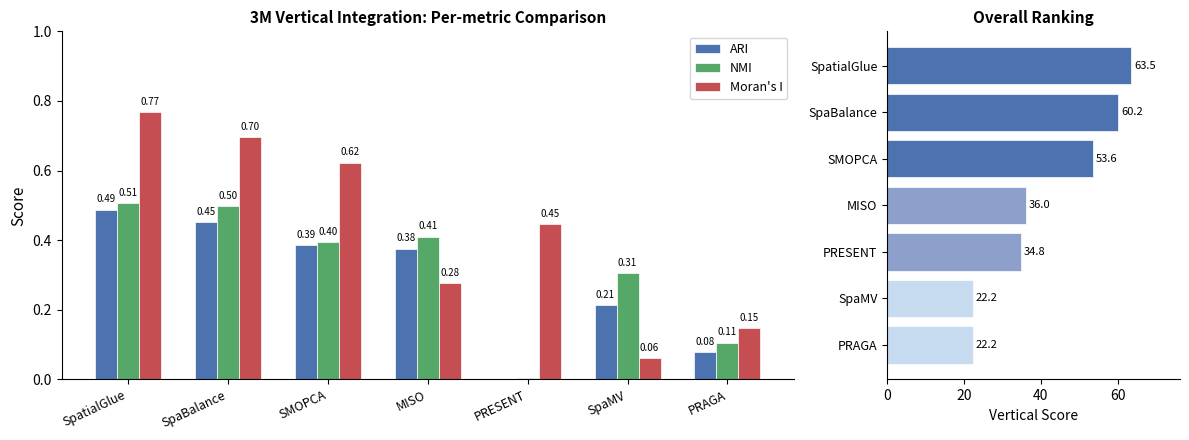

The matplotlib source for this figure: (Note: this script raises an exception after producing the figure.)
#!/usr/bin/env python3
"""
Plot 3M (triple-modality) vertical integration results as a grouped bar chart.
Output: figure/3M_vertical.pdf for the manuscript.
"""

import os
import sys
import numpy as np
import pandas as pd
import matplotlib.pyplot as plt
import matplotlib
matplotlib.use('Agg')

# ── Data (Leiden clustering, 3M_Simulation_v2) ──
methods = ['SpatialGlue', 'SpaBalance', 'SMOPCA', 'MISO', 'PRESENT', 'SpaMV', 'PRAGA']

data = {
    'ARI':      [0.488, 0.453, 0.386, 0.376, 0.001, 0.214, 0.079],
    'NMI':      [0.507, 0.499, 0.395, 0.410, 0.005, 0.306, 0.106],
    "Moran's I":[0.767, 0.697, 0.623, 0.276, 0.446, 0.062, 0.148],
    'Vertical': [63.52, 60.21, 53.57, 36.05, 34.84, 22.22, 22.22],
}

# ── Figure: 2-panel layout ──
fig, axes = plt.subplots(1, 2, figsize=(12, 4.5), gridspec_kw={'width_ratios': [3, 1.2]})

# ── Left panel: grouped bar chart for ARI, NMI, Moran's I ──
ax = axes[0]
metrics = ['ARI', 'NMI', "Moran's I"]
n_methods = len(methods)
n_metrics = len(metrics)
x = np.arange(n_methods)
bar_width = 0.22
colors = ['#4C72B0', '#55A868', '#C44E52']

for i, metric in enumerate(metrics):
    vals = data[metric]
    bars = ax.bar(x + i * bar_width, vals, bar_width, label=metric, color=colors[i], edgecolor='white', linewidth=0.5)
    for bar, v in zip(bars, vals):
        if v > 0.01:
            ax.text(bar.get_x() + bar.get_width()/2, bar.get_height() + 0.015,
                    f'{v:.2f}', ha='center', va='bottom', fontsize=7, rotation=0)

ax.set_xticks(x + bar_width)
ax.set_xticklabels(methods, rotation=25, ha='right', fontsize=9)
ax.set_ylabel('Score', fontsize=11)
ax.set_ylim(0, 1.0)
ax.legend(fontsize=9, loc='upper right')
ax.set_title('3M Vertical Integration: Per-metric Comparison', fontsize=11, fontweight='bold')
ax.spines['top'].set_visible(False)
ax.spines['right'].set_visible(False)

# ── Right panel: horizontal bar chart for Vertical score ──
ax2 = axes[1]
sorted_idx = np.argsort(data['Vertical'])
sorted_methods = [methods[i] for i in sorted_idx]
sorted_scores = [data['Vertical'][i] for i in sorted_idx]
bar_colors = ['#4C72B0' if s >= 50 else '#8DA0CB' if s >= 30 else '#C6DBEF' for s in sorted_scores]

bars = ax2.barh(range(n_methods), sorted_scores, color=bar_colors, edgecolor='white', linewidth=0.5)
ax2.set_yticks(range(n_methods))
ax2.set_yticklabels(sorted_methods, fontsize=9)
ax2.set_xlabel('Vertical Score', fontsize=10)
ax2.set_title('Overall Ranking', fontsize=11, fontweight='bold')
ax2.spines['top'].set_visible(False)
ax2.spines['right'].set_visible(False)

for bar, v in zip(bars, sorted_scores):
    ax2.text(bar.get_width() + 0.8, bar.get_y() + bar.get_height()/2,
             f'{v:.1f}', ha='left', va='center', fontsize=8)

ax2.set_xlim(0, max(sorted_scores) * 1.2)

plt.tight_layout()

# ── Save ──
out_dir = '/home/users/nus/e1724738/_main/_private/NUS/_Proj1/writing/NeurIPS_2025/figure'
os.makedirs(out_dir, exist_ok=True)
out_path = os.path.join(out_dir, '3M_vertical.pdf')
plt.savefig(out_path, dpi=300, bbox_inches='tight')
print(f'Saved: {out_path}')

# Also save PNG for preview
plt.savefig(out_path.replace('.pdf', '.png'), dpi=150, bbox_inches='tight')
print(f'Saved: {out_path.replace(".pdf", ".png")}')
